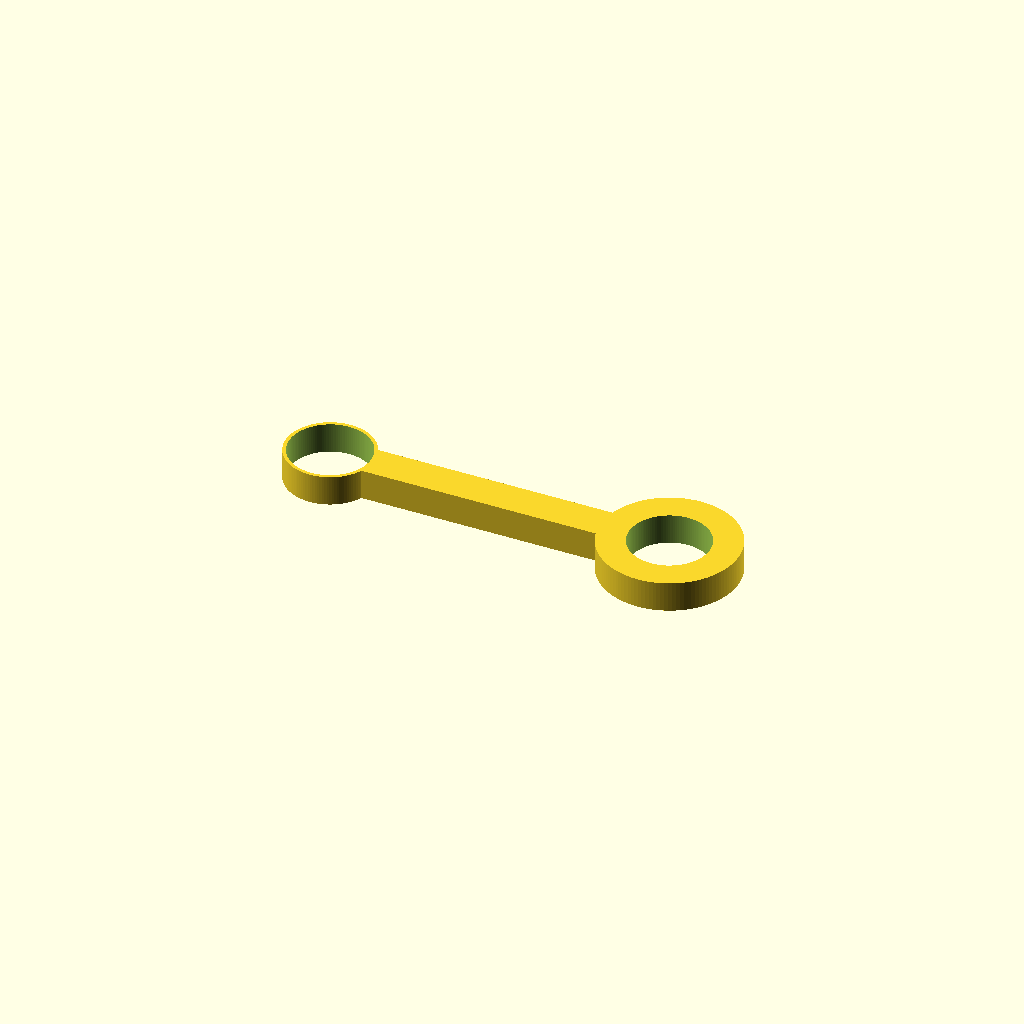
Cell 1 — every parameter at its default value.
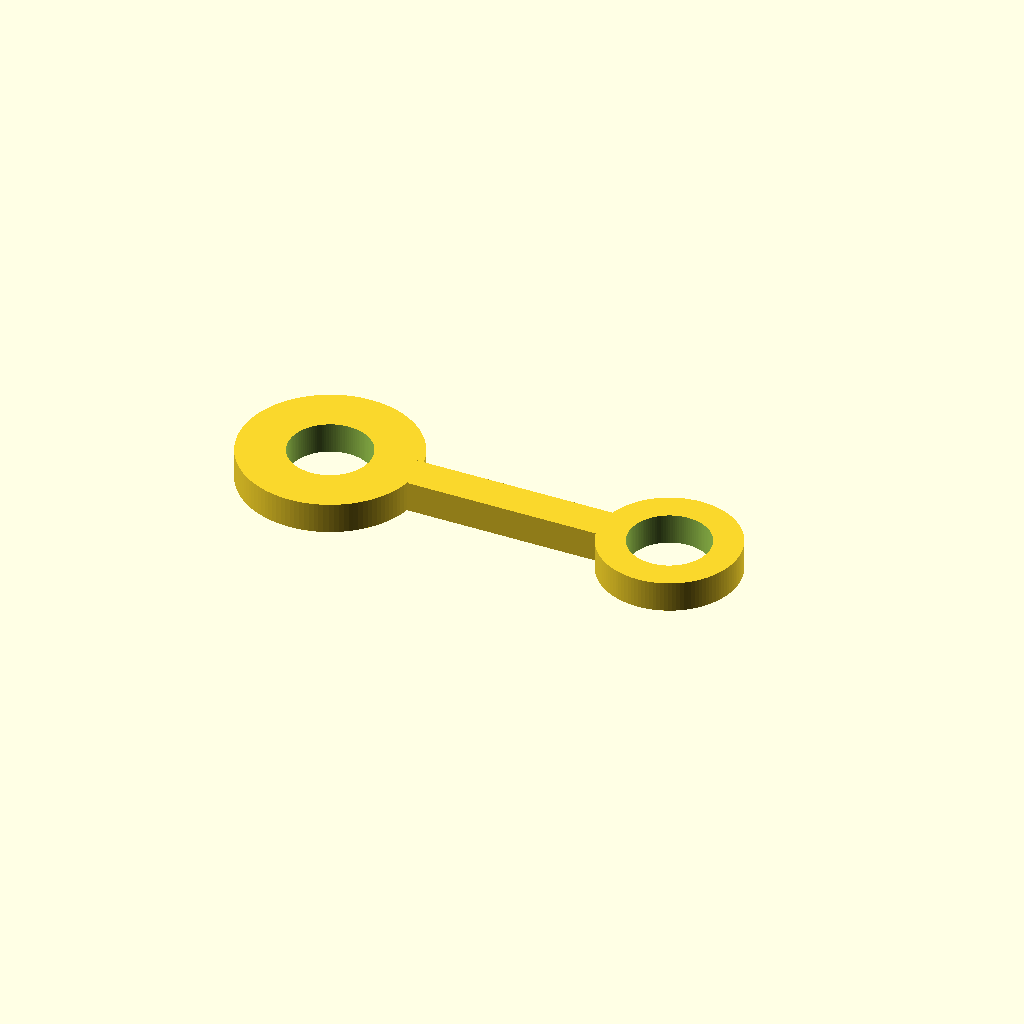
Cell 2: the same model with socket_od = 77.
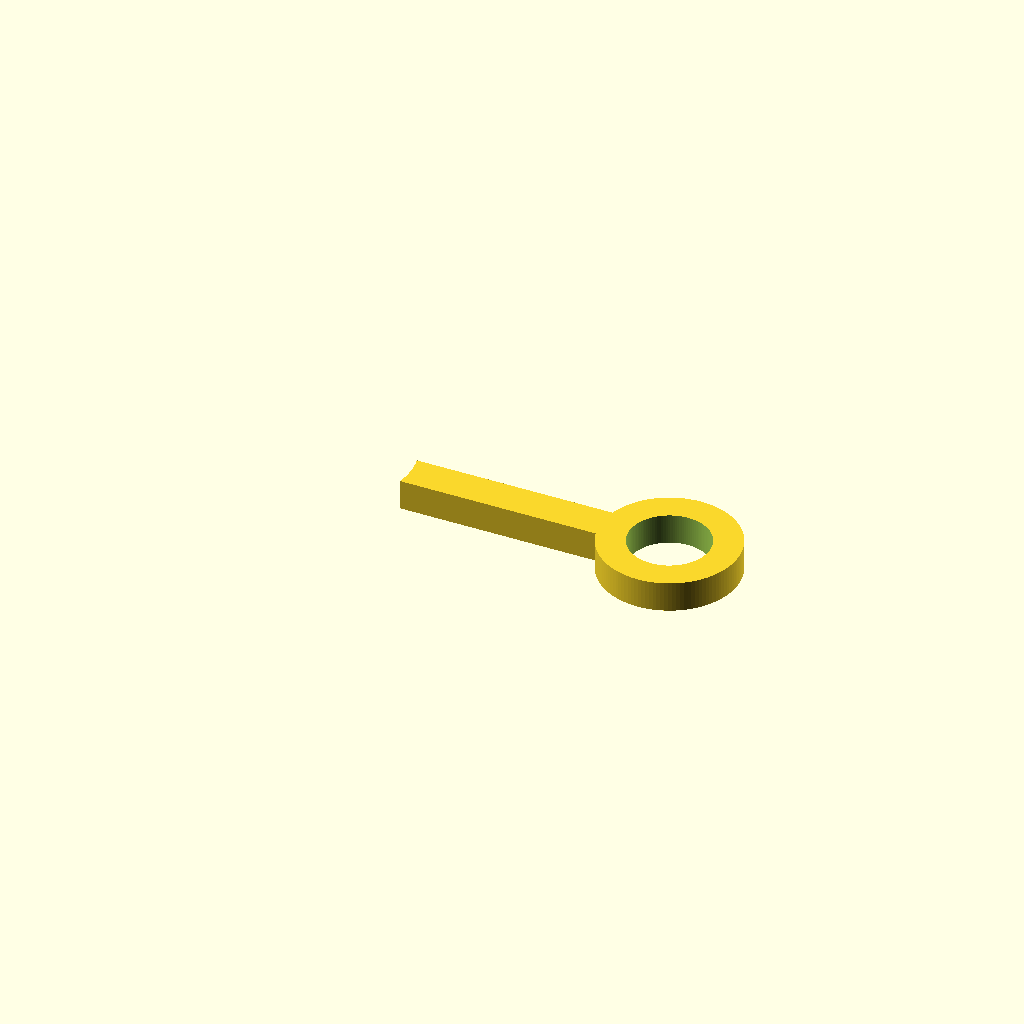
Cell 3: the same model with socket_id = 71.
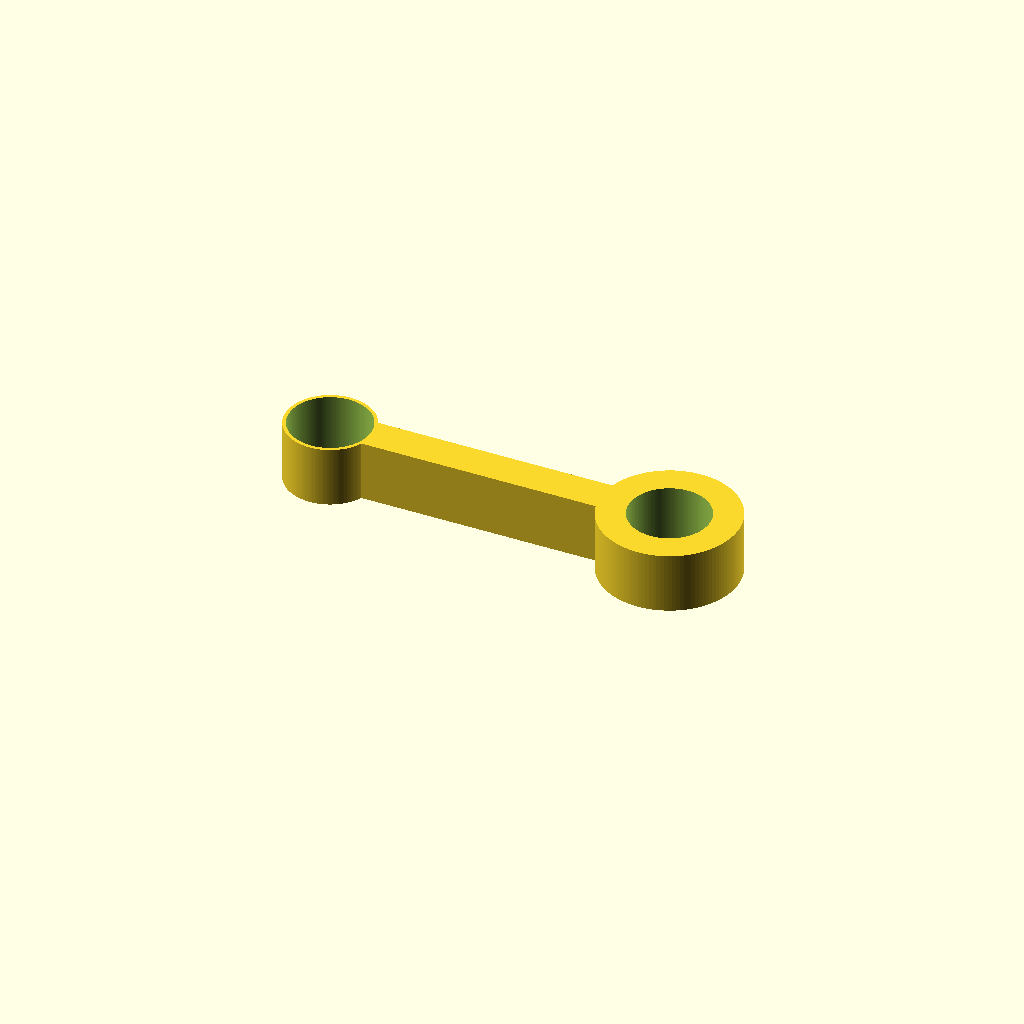
Cell 4 — socket_h set to 26.6, the other parameters unchanged.
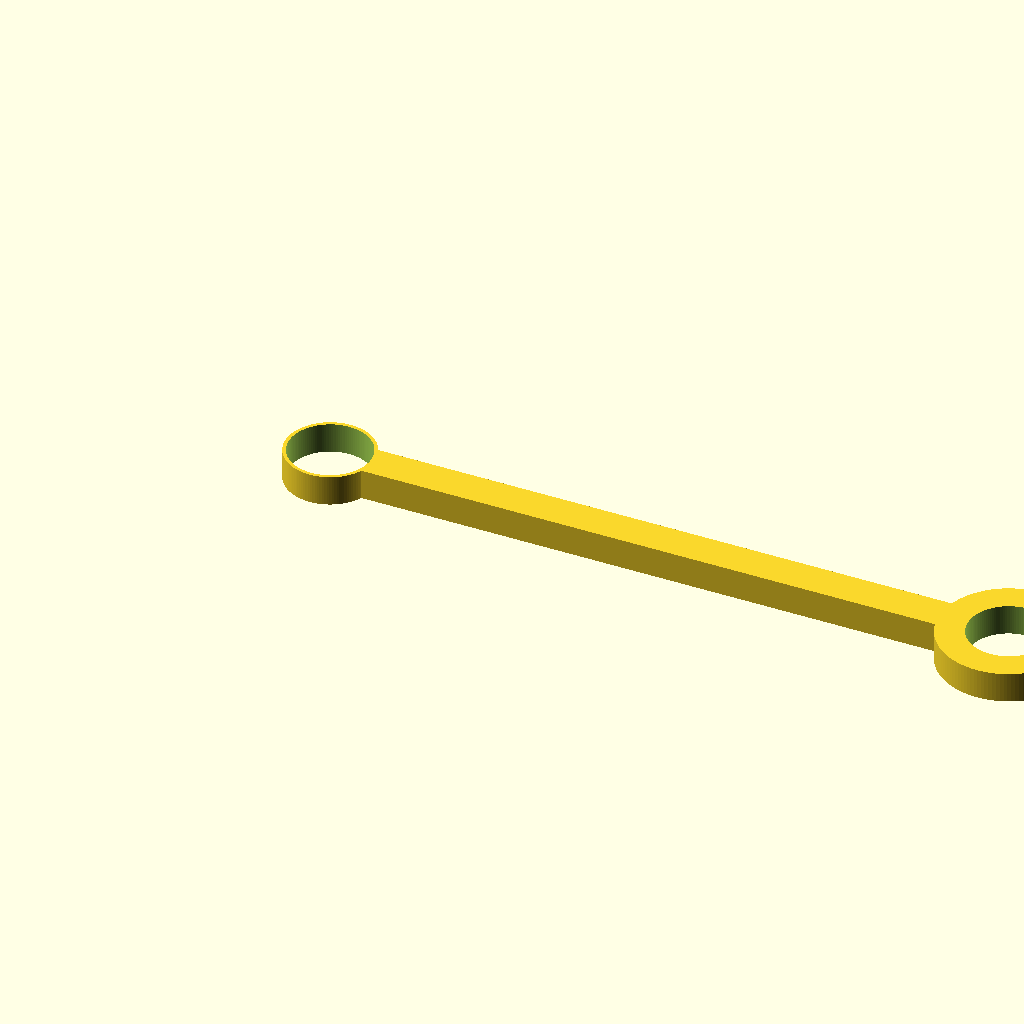
Cell 5: the same model with arm_x = 300.
One fixed orthographic camera (rotation 55°, 0°, 25°; colour scheme Cornfield) for every cell.
OpenSCAD source file lamps/chandelier.scad:
$fn=120;
socket_od=38.5;
socket_or=socket_od/2;
socket_id=35.5;
socket_ir=socket_id/2;
socket_h=13.3;
pad=0.1;
2pad=pad*2;2pad=pad*2;

arm_x=150;
arm_y=16;
arm_z=socket_h;

center_od=60;
center_or=center_od/2;
center_id=35;
center_ir=center_id/2;
center_h=socket_h;

difference() {
	union() {
		cylinder(h=socket_h,r=socket_or);
		translate([0,-arm_y/2,0])
		cube([arm_x,arm_y,arm_z]);
		translate([arm_x,0,0]) {
			cylinder(h=center_h,r=center_or);
			//rotate([0,0,45])
			//cube([center_od,center_od,center_h]);
		}
	}
	translate([0,0,-pad]) {
		cylinder(h=socket_h+2pad,r=socket_ir);
		translate([arm_x,0,0])
		cylinder(h=socket_h+2pad,r=center_ir);
	}
}
Parameter table extracted from the source (name, type, default, range or options):
socket_od: number, default 38.5
socket_id: number, default 35.5
socket_h: number, default 13.3
pad: number, default 0.1
arm_x: number, default 150
arm_y: number, default 16
center_od: number, default 60
center_id: number, default 35
